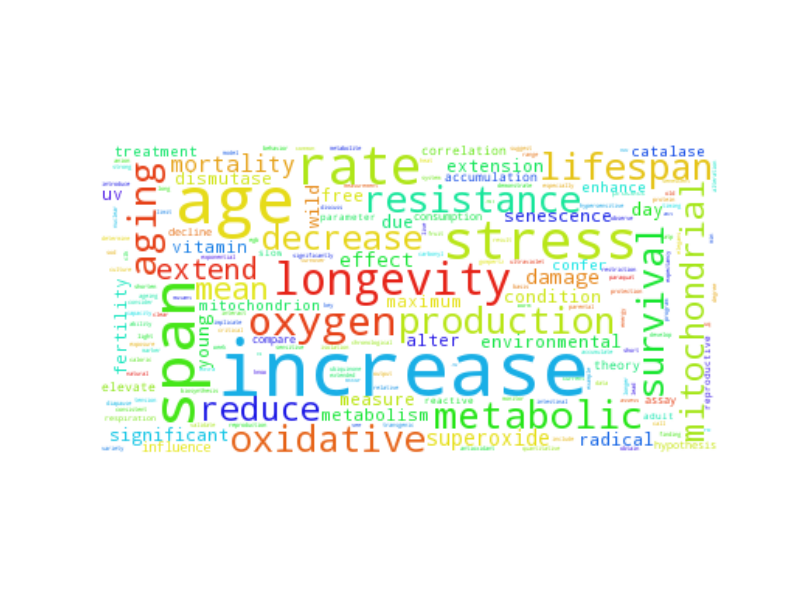

The file beside this chart, header and first rows:
increase, 711.5
age, 506.5
span, 439.5
stress, 321.5
rate, 300.5
longevity, 214.5
oxygen, 178.5
metabolic, 157.5
aging, 157.5
lifespan, 140.5
production, 137.5
survival, 133.5
resistance, 131.5
oxidative, 122.5
decrease, 116.5
mitochondrial, 106.5
reduce, 105.5
mean, 95.5
extend, 83.5
mortality, 71.5
superoxide, 68.5
damage, 62.5
effect, 58.5
significant, 58.5
extension, 55.5
senescence, 55.5
condition, 51.5
free, 48.5
day, 45.5
young, 45.5
wild, 42.5
radical, 40.5
measure, 39.5
due, 38.5
environmental, 38.5
metabolism, 38.5
maximum, 35.5
fertility, 34.5
uv, 31.5
dismutase, 31.5
alter, 29.5
vitamin, 29.5
mitochondrion, 28.5
enhance, 27.5
catalase, 27.5
confer, 26.5
treatment, 25.5
influence, 24.5
accumulation, 24.5
elevate, 24.5
theory, 24.5
correlation, 23.5
consumption, 23.5
hypothesis, 22.5
decline, 22.5
compare, 21.5
assay, 19.5
reproductive, 19.5
parameter, 19.5
reactive, 19.5
adult, 18.5
... 3,732 more rows
